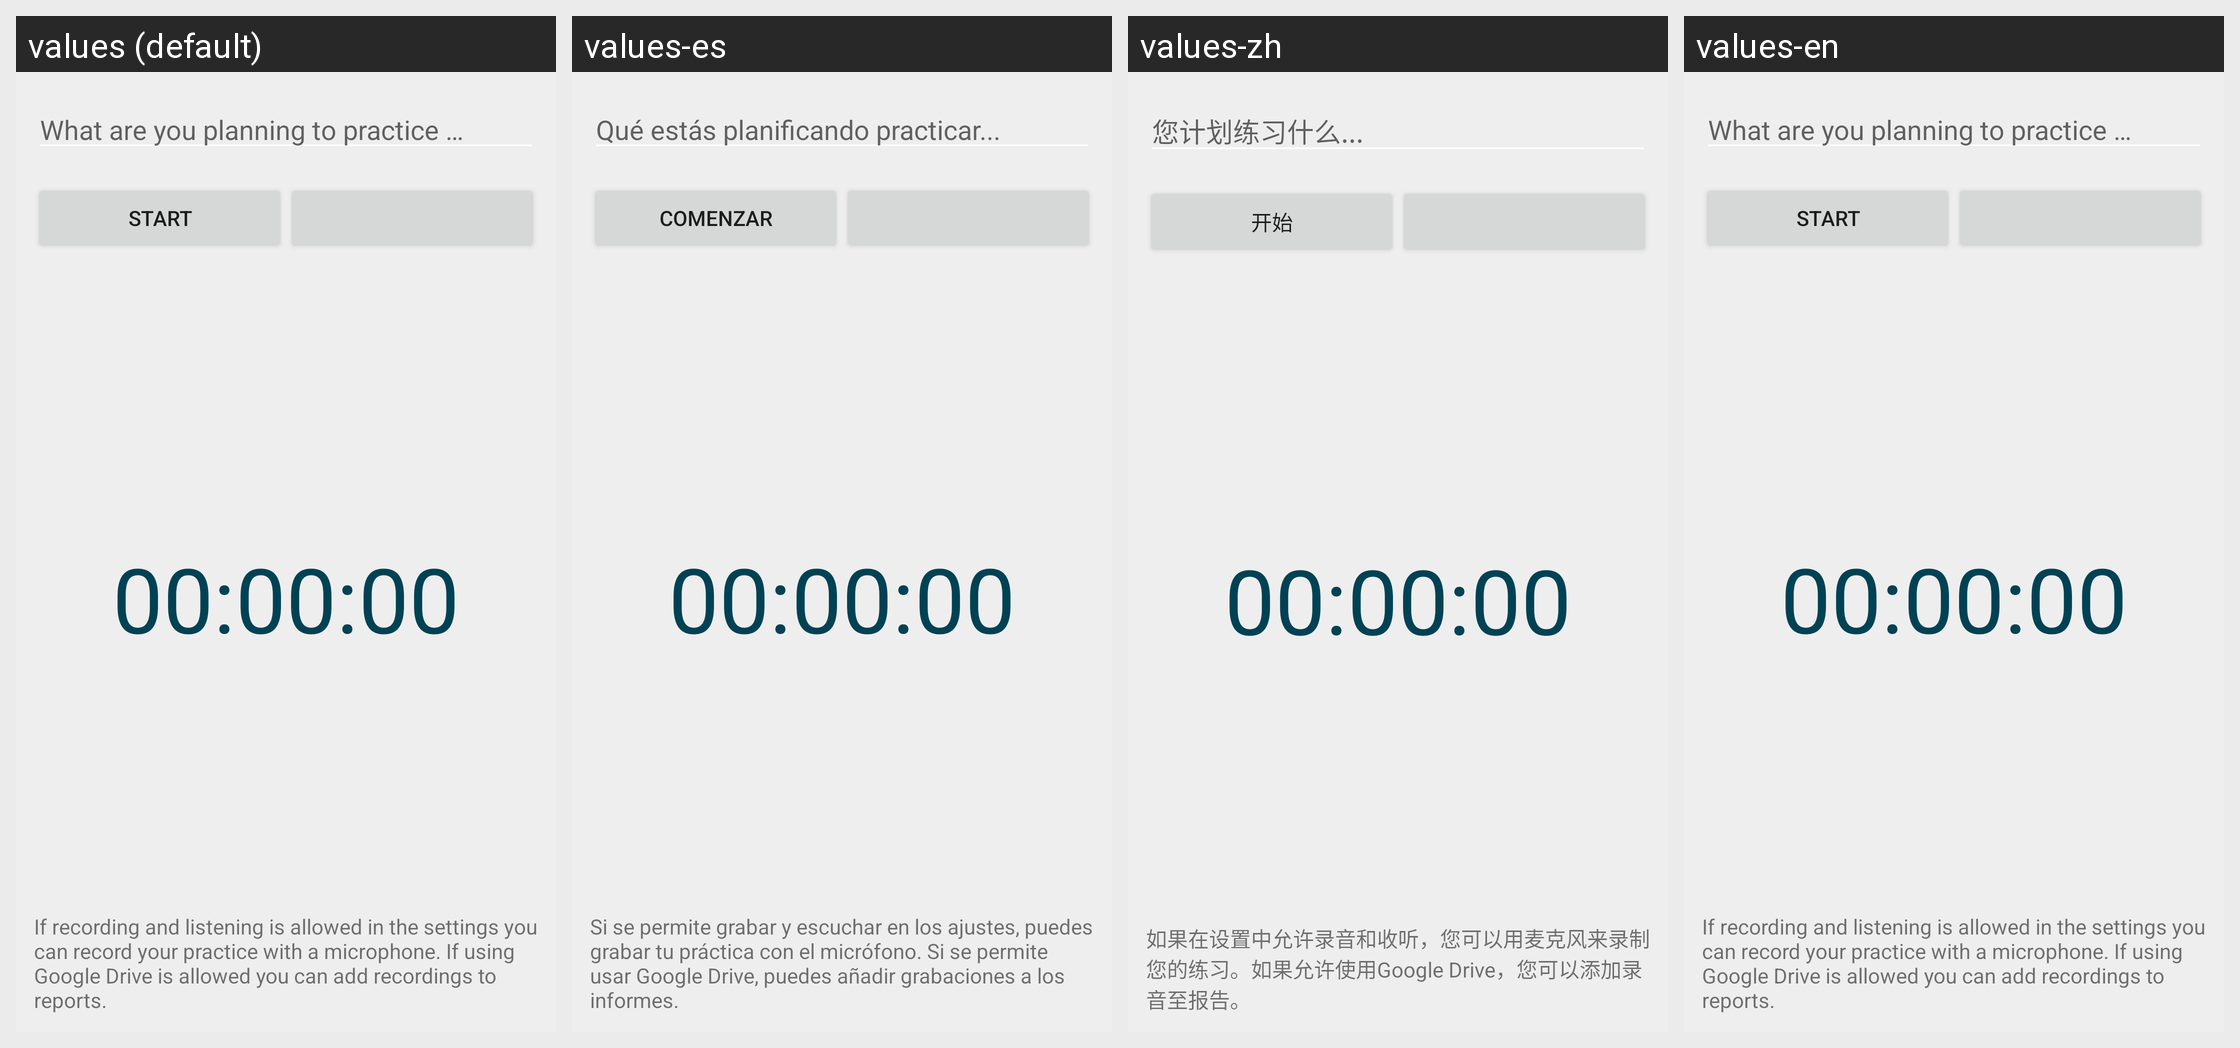

The same Android screen rendered under several of its app's locales, left to right. List the strings drawn on it with the default value and each locale's translation.
Android screen res/layout/fragment_harjutusuus.xml rendered under 4 locales, left to right: values (default), values-es, values-zh, values-en. Device: Nexus 5 (rendered at 1080×1920; each locale shown at half size, 540×960, under a caption strip naming it); theme Pillipaevik.
Other locales in the repository, not shown: values-et, values-fi, values-ru.
Strings drawn on this screen, with the default value and each locale's value (text and hints the layout hard-codes, and strings that could not be matched under every locale, appear in the picture but are not listed):

harjutuse_kirjeldus_vihje
  values: What are you planning to practice …
  values-es: Qué estás planificando practicar...
  values-zh: 您计划练习什么...
  values-en: What are you planning to practice …

alusta
  values: Start
  values-es: Comenzar
  values-zh: 开始
  values-en: Start

uusharjutustjuhend
  values: If recording and listening is allowed in the settings you can record your practice with a microphone. If using Google Drive is allowed you can add recordings to reports.
  values-es: Si se permite grabar y escuchar en los ajustes, puedes grabar tu práctica con el micrófono. Si se permite usar Google Drive, puedes añadir grabaciones a los informes.
  values-zh: 如果在设置中允许录音和收听，您可以用麦克风来录制您的练习。如果允许使用Google Drive，您可以添加录音至报告。
  values-en: If recording and listening is allowed in the settings you can record your practice with a microphone. If using Google Drive is allowed you can add recordings to reports.

stopper
  values: 00:00:00
  values-es: 00:00:00
  values-zh: 00:00:00
  values-en: 00:00:00
